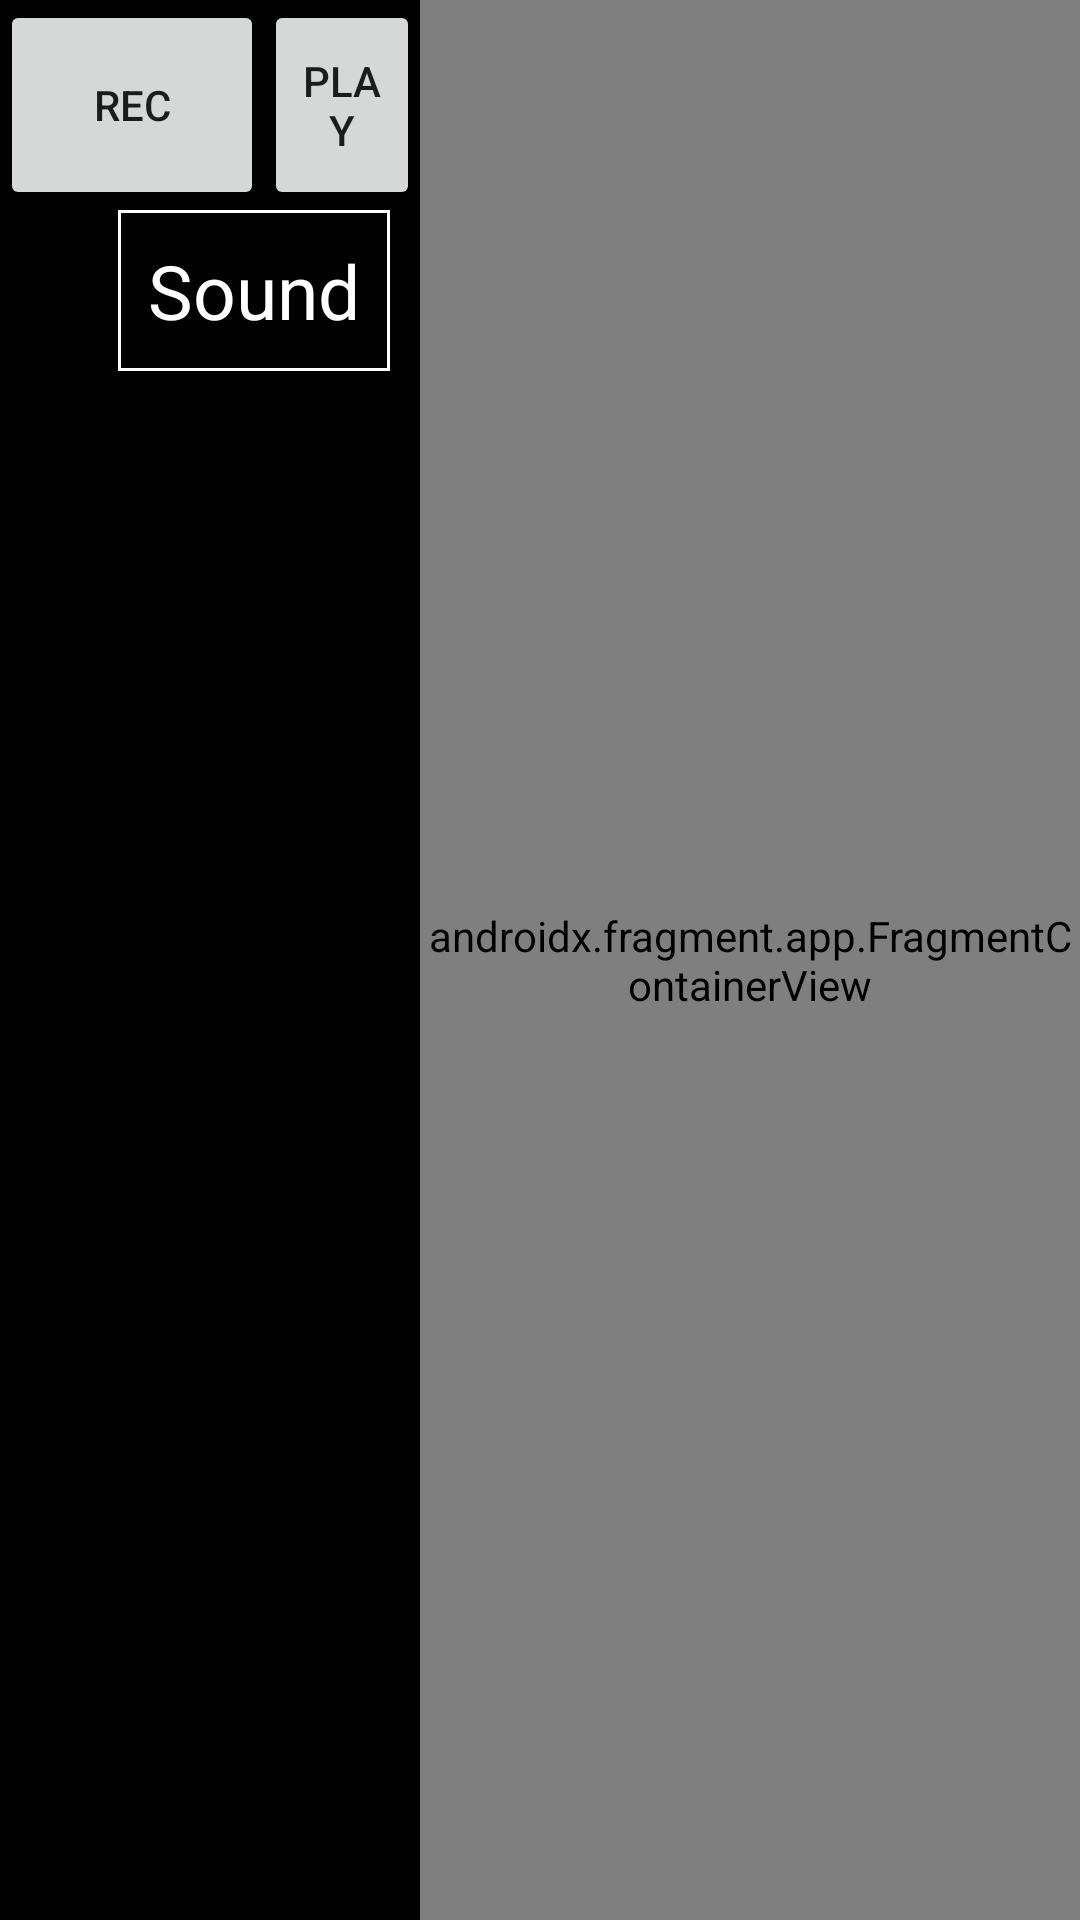

Reconstruct the res/layout file that produces this screen, plus the resources it refers to.
<!-- AndroidManifest.xml: application theme Theme.EngApp -->
<!-- res/layout/fragment_tc_mic.xml -->
<?xml version="1.0" encoding="utf-8"?>
<layout xmlns:android="http://schemas.android.com/apk/res/android"
    xmlns:app="http://schemas.android.com/apk/res-auto"
    xmlns:tools="http://schemas.android.com/tools">

    <data>

        <variable
            name="myInstance"
            type="com.litbig.engapp.testcase.MicFragment" />
    </data>

    <androidx.constraintlayout.widget.ConstraintLayout
        android:layout_width="match_parent"
        android:layout_height="match_parent"
        android:background="@color/black"
        tools:context=".testcase.MicFragment">


        <androidx.constraintlayout.widget.ConstraintLayout
            android:layout_width="0dp"
            android:layout_height="0dp"
            app:layout_constraintBottom_toBottomOf="parent"
            app:layout_constraintEnd_toStartOf="@+id/result"
            app:layout_constraintHorizontal_bias="1.0"
            app:layout_constraintStart_toStartOf="parent"
            app:layout_constraintTop_toTopOf="parent"
            app:layout_constraintVertical_bias="1.0">

            <androidx.appcompat.widget.LinearLayoutCompat
                android:id="@+id/linearLayoutCompat2"
                android:layout_width="wrap_content"
                android:layout_height="@dimen/fac_btn_height_m"
                app:layout_constraintStart_toStartOf="parent"
                app:layout_constraintTop_toTopOf="parent">

                <Button
                    android:id="@+id/btnRec"
                    android:layout_width="wrap_content"
                    android:layout_height="match_parent"
                    android:onClick="@{myInstance::onClick}"
                    android:text="REC"
                    app:layout_constraintStart_toStartOf="parent"
                    app:layout_constraintTop_toTopOf="parent" />

                <Button
                    android:id="@+id/btnPlay"
                    android:layout_width="wrap_content"
                    android:layout_height="match_parent"
                    android:onClick="@{myInstance::onClick}"
                    android:text="Play"
                    app:layout_constraintStart_toEndOf="@+id/btnStop"
                    app:layout_constraintTop_toTopOf="parent" />

            </androidx.appcompat.widget.LinearLayoutCompat>

            <ProgressBar
                android:id="@+id/pbAmp"
                style="@style/Widget.AppCompat.ProgressBar.Horizontal"
                android:layout_width="0dp"
                android:layout_height="@dimen/fac_btn_height_s"
                android:layout_marginTop="10dp"
                android:layout_marginEnd="10dp"
                android:max="100"
                android:progressDrawable="@drawable/progressbar"
                app:layout_constraintEnd_toStartOf="@+id/linearLayoutCompat"
                app:layout_constraintStart_toStartOf="parent"
                app:layout_constraintTop_toBottomOf="@+id/linearLayoutCompat2" />

            <androidx.appcompat.widget.LinearLayoutCompat
                android:id="@+id/linearLayoutCompat"
                android:layout_width="wrap_content"
                android:layout_height="wrap_content"
                android:layout_marginEnd="10dp"
                android:orientation="vertical"
                app:layout_constraintEnd_toEndOf="parent"
                app:layout_constraintTop_toBottomOf="@+id/linearLayoutCompat2">

                <TextView
                    android:id="@+id/tvSound"
                    android:layout_width="match_parent"
                    android:layout_height="wrap_content"
                    android:layout_weight="1"
                    android:background="@drawable/bg_fac_text"
                    android:gravity="center"
                    android:padding="10dp"
                    android:text="Sound"
                    android:textColor="@color/btn_text_normal"
                    android:textSize="@dimen/fac_text_normal_m" />
            </androidx.appcompat.widget.LinearLayoutCompat>

        </androidx.constraintlayout.widget.ConstraintLayout>

        <androidx.fragment.app.FragmentContainerView
            android:id="@+id/result"
            android:name="com.litbig.engapp.testcase.ResultFragment"
            android:layout_width="@dimen/selectArea"
            android:layout_height="0dp"
            app:layout_constraintBottom_toBottomOf="parent"
            app:layout_constraintEnd_toEndOf="parent"
            app:layout_constraintTop_toTopOf="parent" />

    </androidx.constraintlayout.widget.ConstraintLayout>
</layout>
<!-- resources referenced by this layout -->
<resources>
  <color name="black">#FF000000</color>
  <color name="btn_text_normal">@color/white</color>
  <dimen name="fac_btn_height_m">70dp</dimen>
  <dimen name="fac_btn_height_s">50dp</dimen>
  <dimen name="fac_text_normal_m">25dp</dimen>
  <dimen name="selectArea">200dp</dimen>
  <!-- drawable bg_fac_text (drawable-v24) -->
  <?xml version="1.0" encoding="utf-8"?>
  <selector xmlns:android="http://schemas.android.com/apk/res/android">
      <item android:drawable="@color/btn_bg_clickselect" android:state_pressed="true" />
      <item android:drawable="@color/btn_bg_clickselect" android:state_selected="true" />
      <item android:drawable="@drawable/shape_white_border" />
  </selector>
  <style name="Theme.EngApp" parent="Theme.AppCompat.Light.NoActionBar">
          
          <item name="colorPrimary">@color/purple_500</item>
          <item name="colorPrimaryDark">@color/purple_700</item>
          <item name="colorAccent">@color/teal_200</item>
          
      </style>
  <color name="white">#FFFFFFFF</color>
  <color name="btn_bg_clickselect">#33808080</color>
  <!-- drawable shape_white_border (drawable-v24) -->
  <?xml version="1.0" encoding="utf-8"?>
  <shape xmlns:android="http://schemas.android.com/apk/res/android">
      <stroke android:width="1dp" android:color="@color/white"/>
      <solid android:color="@color/black"/>
  </shape>
  <color name="purple_500">#FF6200EE</color>
  <color name="purple_700">#FF3700B3</color>
  <color name="teal_200">#FF03DAC5</color>
</resources>
